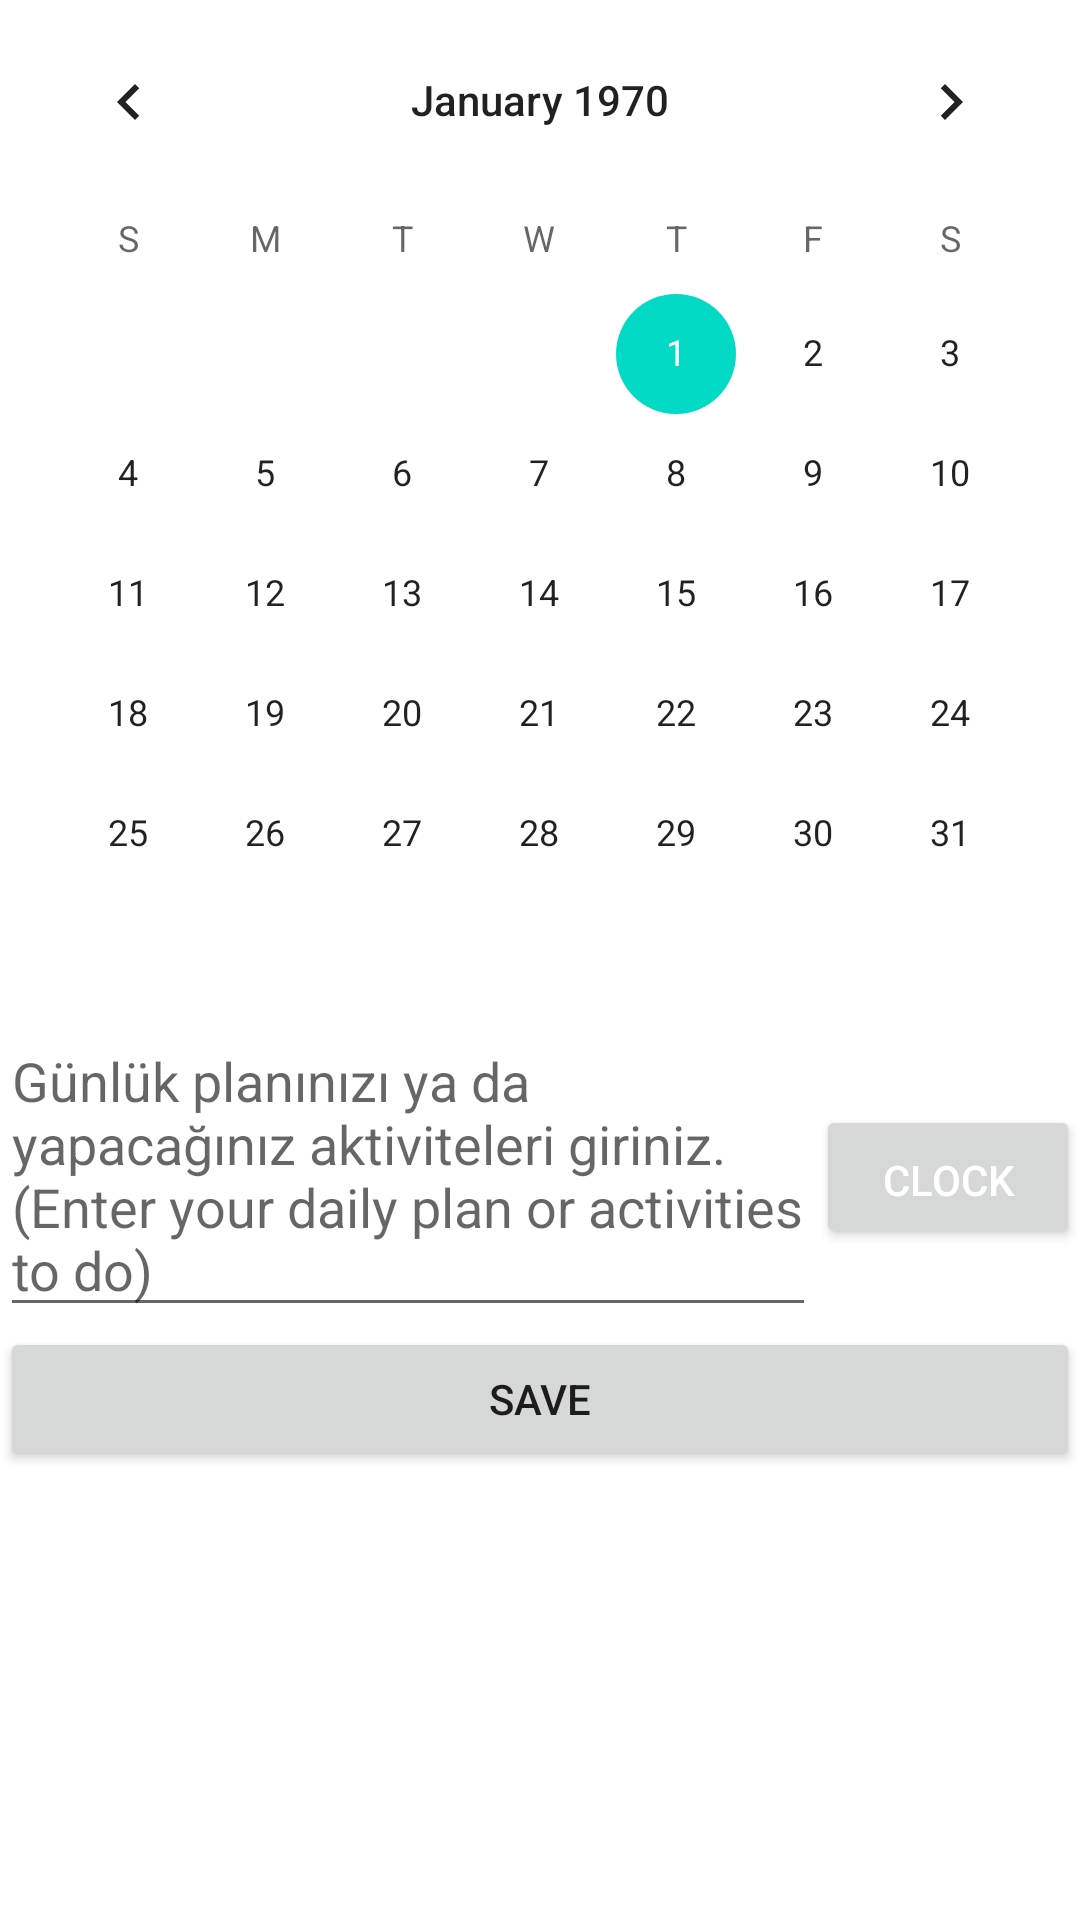

Produce the Android XML layout that renders to this screen, including the resource entries it uses.
<!-- AndroidManifest.xml: application theme Theme.NotDefteriUyg -->
<!-- res/layout/activity_note_add.xml -->
<?xml version="1.0" encoding="utf-8"?>
<LinearLayout
    xmlns:android="http://schemas.android.com/apk/res/android"
    xmlns:app="http://schemas.android.com/apk/res-auto"
    xmlns:tools="http://schemas.android.com/tools"
    android:layout_width="match_parent"
    android:layout_height="match_parent"
    android:orientation="vertical"
    tools:context=".noteAdd">

    <CalendarView
        android:id="@+id/calendar"
        android:layout_width="match_parent"
        android:layout_height="wrap_content"/>

    <LinearLayout
        android:layout_width="match_parent"
        android:layout_height="wrap_content"
        android:orientation="horizontal">

        <EditText
            android:id="@+id/edit_plan"
            android:layout_width="0dp"
            android:layout_height="wrap_content"
            android:layout_weight="10"
            android:hint="Günlük planınızı ya da yapacağınız aktiviteleri giriniz. (Enter your daily plan or activities to do)"></EditText>

        <Button
            android:id="@+id/clock_btn"
            android:layout_width="wrap_content"
            android:layout_height="wrap_content"
            android:layout_weight="0"
            android:paddingTop="12dp"
            android:text="Clock"
            android:onClick="popTimePicker"
            android:textColor="@color/white"></Button>

    </LinearLayout>

    <Button
        android:id="@+id/btn_save"
        android:layout_width="match_parent"
        android:layout_height="wrap_content"
        android:onClick="Save"
        android:text="Save"></Button>

</LinearLayout>
<!-- resources referenced by this layout -->
<resources>
  <color name="white">#FFFFFFFF</color>
  <style name="Theme.NotDefteriUyg" parent="Theme.MaterialComponents.DayNight.DarkActionBar">
          
          <item name="colorPrimary">@color/purple_500</item>
          <item name="colorPrimaryVariant">@color/purple_700</item>
          <item name="colorOnPrimary">@color/white</item>
          
          <item name="colorSecondary">@color/teal_200</item>
          <item name="colorSecondaryVariant">@color/teal_700</item>
          <item name="colorOnSecondary">@color/black</item>
          
          <item name="android:statusBarColor">?attr/colorPrimaryVariant</item>
          
      </style>
  <color name="purple_500">#FF6200EE</color>
  <color name="purple_700">#FF3700B3</color>
  <color name="teal_200">#FF03DAC5</color>
  <color name="teal_700">#FF018786</color>
  <color name="black">#FF000000</color>
</resources>
